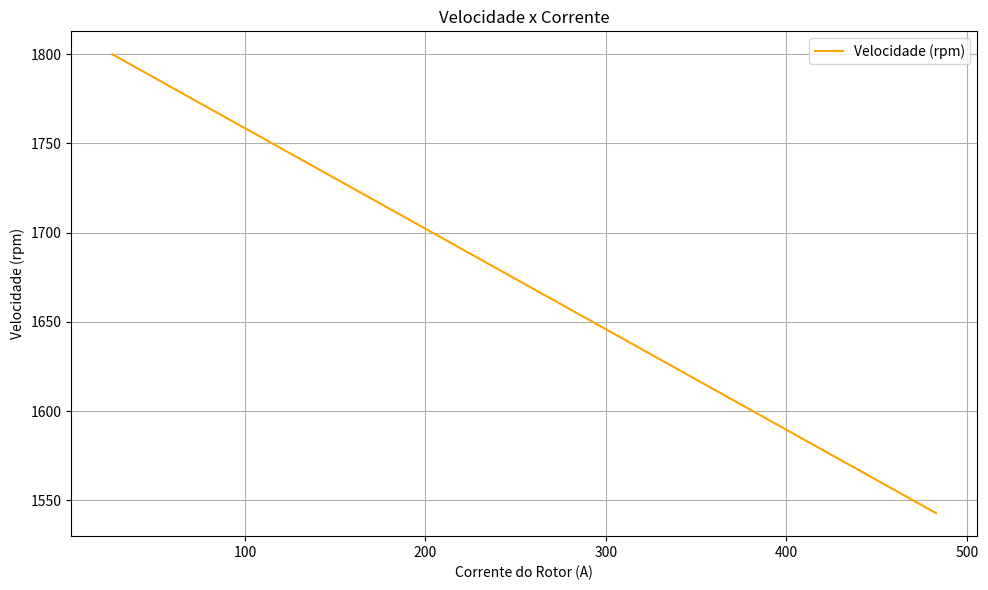
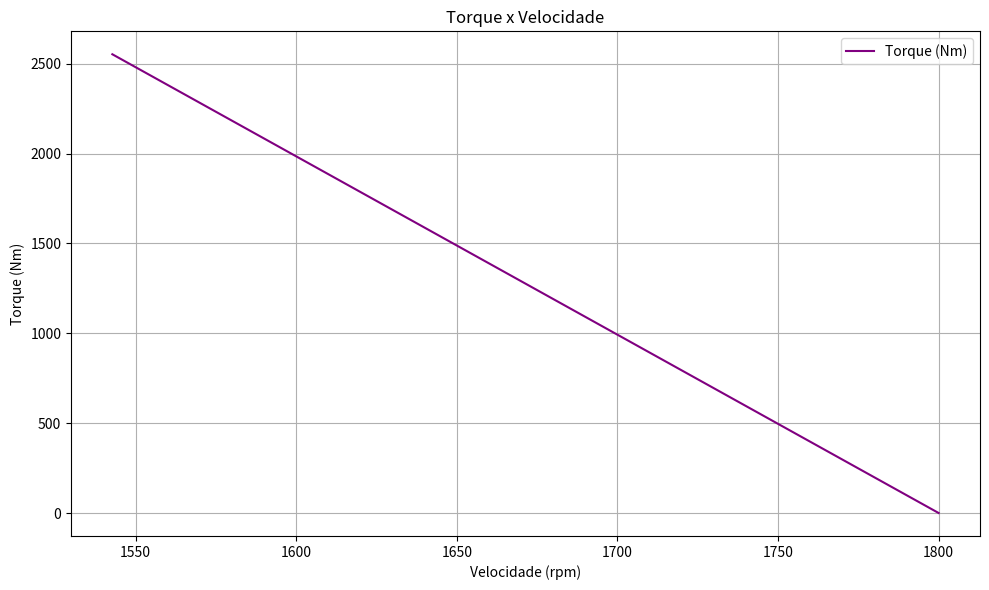

The script that saved these images, in order:
import numpy as np
import matplotlib.pyplot as plt

P_nom = 37e3                
n_s = 1800                  
n_nom = 1780                
I_0 = 26.4                  
I_nom = 61.9                

I = np.linspace(I_0, 483, 500)

n_I = n_s + ((I - I_0) / (I_nom - I_0)) * (n_nom - n_s)

plt.figure(figsize=(10, 6))
plt.plot(I, n_I, label='Velocidade (rpm)', color='orange')
plt.xlabel('Corrente do Rotor (A)')
plt.ylabel('Velocidade (rpm)')
plt.title('Velocidade x Corrente')
plt.grid(True)
plt.legend()
plt.tight_layout()
plt.show()

w_nom = 2 * np.pi * n_nom / 60  
T_nom = P_nom / w_nom           

T_emp = T_nom * ((n_s - n_I) / (n_s - n_nom))

plt.figure(figsize=(10, 6))
plt.plot(n_I, T_emp, label='Torque (Nm)', color='purple')
plt.xlabel('Velocidade (rpm)')
plt.ylabel('Torque (Nm)')
plt.title('Torque x Velocidade')
plt.grid(True)
plt.legend()
plt.tight_layout()
plt.show()
